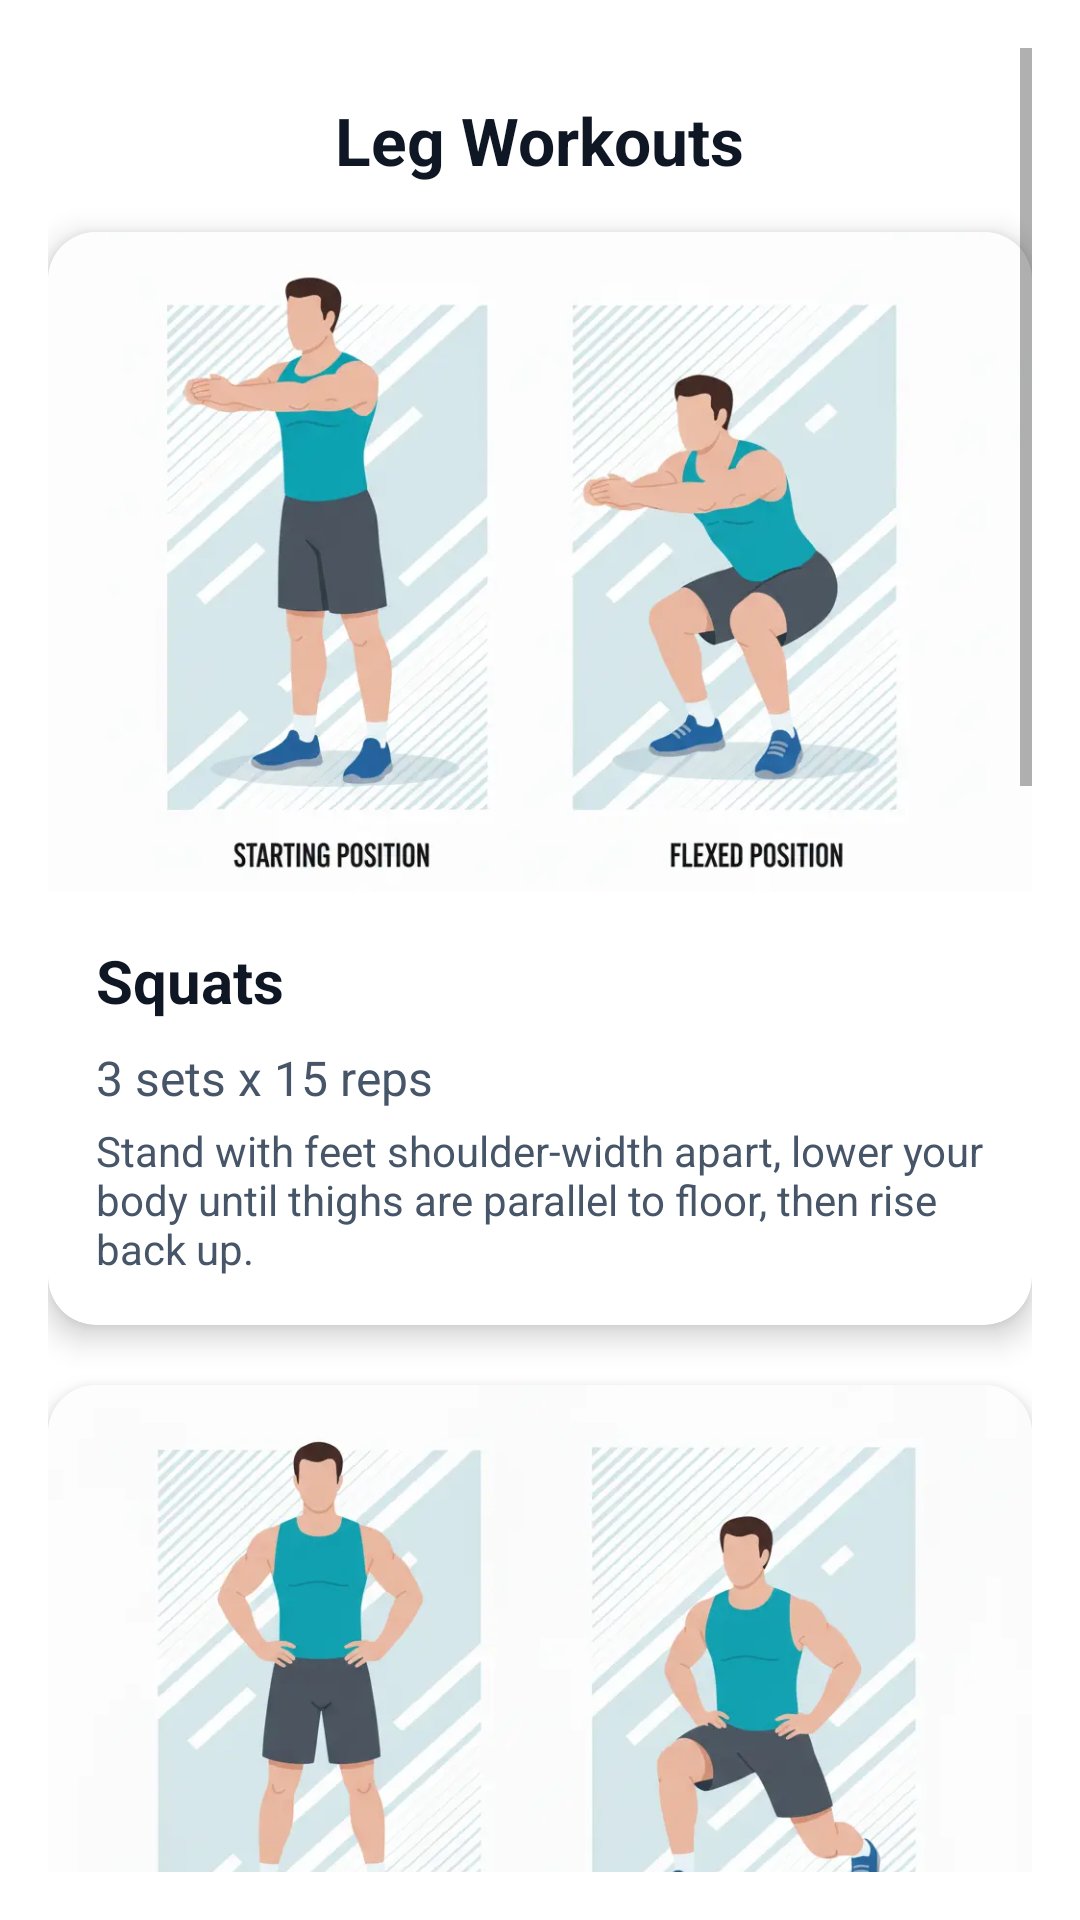

Produce the Android XML layout that renders to this screen, including the resource entries it uses.
<!-- AndroidManifest.xml: fallback theme Theme.MaterialComponents.DayNight.NoActionBar -->
<!-- res/layout/activity_legs.xml -->
<?xml version="1.0" encoding="utf-8"?>
<ScrollView xmlns:android="http://schemas.android.com/apk/res/android"
    xmlns:app="http://schemas.android.com/apk/res-auto"
    android:layout_width="match_parent"
    android:layout_height="match_parent"
    android:background="@color/bg_light"
    android:padding="16dp">

    <LinearLayout
        android:layout_width="match_parent"
        android:layout_height="wrap_content"
        android:orientation="vertical">

        <TextView
            android:id="@+id/legsTitle"
            android:layout_width="wrap_content"
            android:layout_height="wrap_content"
            android:text="Leg Workouts"
            android:textColor="@color/text_primary"
            android:textSize="22sp"
            android:textStyle="bold"
            android:layout_gravity="center_horizontal"
            android:layout_marginBottom="16dp"
            android:paddingTop="16dp"/>

        
        <androidx.cardview.widget.CardView
            android:layout_width="match_parent"
            android:layout_height="wrap_content"
            android:layout_marginBottom="20dp"
            app:cardCornerRadius="16dp"
            app:cardElevation="6dp">

            <LinearLayout
                android:layout_width="match_parent"
                android:layout_height="wrap_content"
                android:orientation="vertical">

                <ImageView
                    android:layout_width="match_parent"
                    android:layout_height="220dp"
                    android:scaleType="centerCrop"
                    android:src="@drawable/squats"
                    android:contentDescription="Squats" />

                <LinearLayout
                    android:layout_width="match_parent"
                    android:layout_height="wrap_content"
                    android:orientation="vertical"
                    android:padding="16dp">

                    <TextView
                        android:layout_width="wrap_content"
                        android:layout_height="wrap_content"
                        android:text="Squats"
                        android:textSize="20sp"
                        android:textStyle="bold"
                        android:textColor="@color/text_primary"
                        android:layout_marginBottom="8dp"/>

                    <TextView
                        android:layout_width="wrap_content"
                        android:layout_height="wrap_content"
                        android:text="3 sets x 15 reps"
                        android:textSize="16sp"
                        android:textColor="@color/text_secondary"
                        android:layout_marginBottom="4dp"/>

                    <TextView
                        android:layout_width="wrap_content"
                        android:layout_height="wrap_content"
                        android:text="Stand with feet shoulder-width apart, lower your body until thighs are parallel to floor, then rise back up."
                        android:textSize="14sp"
                        android:textColor="@color/text_secondary"/>
                </LinearLayout>
            </LinearLayout>
        </androidx.cardview.widget.CardView>

        
        <androidx.cardview.widget.CardView
            android:layout_width="match_parent"
            android:layout_height="wrap_content"
            android:layout_marginBottom="20dp"
            app:cardCornerRadius="16dp"
            app:cardElevation="6dp">

            <LinearLayout
                android:layout_width="match_parent"
                android:layout_height="wrap_content"
                android:orientation="vertical">

                <ImageView
                    android:layout_width="match_parent"
                    android:layout_height="220dp"
                    android:scaleType="centerCrop"
                    android:src="@drawable/lunges"
                    android:contentDescription="Lunges" />

                <LinearLayout
                    android:layout_width="match_parent"
                    android:layout_height="wrap_content"
                    android:orientation="vertical"
                    android:padding="16dp">

                    <TextView
                        android:layout_width="wrap_content"
                        android:layout_height="wrap_content"
                        android:text="Lunges"
                        android:textSize="20sp"
                        android:textStyle="bold"
                        android:textColor="@color/text_primary"
                        android:layout_marginBottom="8dp"/>

                    <TextView
                        android:layout_width="wrap_content"
                        android:layout_height="wrap_content"
                        android:text="3 sets x 12 reps per leg"
                        android:textSize="16sp"
                        android:textColor="@color/text_secondary"
                        android:layout_marginBottom="4dp"/>

                    <TextView
                        android:layout_width="wrap_content"
                        android:layout_height="wrap_content"
                        android:text="Step forward with one leg and lower your hips until both knees are bent at 90 degrees, then return."
                        android:textSize="14sp"
                        android:textColor="@color/text_secondary"/>
                </LinearLayout>
            </LinearLayout>
        </androidx.cardview.widget.CardView>

        
        <androidx.cardview.widget.CardView
            android:layout_width="match_parent"
            android:layout_height="wrap_content"
            android:layout_marginBottom="20dp"
            app:cardCornerRadius="16dp"
            app:cardElevation="6dp">

            <LinearLayout
                android:layout_width="match_parent"
                android:layout_height="wrap_content"
                android:orientation="vertical">

                <ImageView
                    android:layout_width="match_parent"
                    android:layout_height="220dp"
                    android:scaleType="centerCrop"
                    android:src="@drawable/leg_press"
                    android:contentDescription="Leg Press" />

                <LinearLayout
                    android:layout_width="match_parent"
                    android:layout_height="wrap_content"
                    android:orientation="vertical"
                    android:padding="16dp">

                    <TextView
                        android:layout_width="wrap_content"
                        android:layout_height="wrap_content"
                        android:text="Leg Press"
                        android:textSize="20sp"
                        android:textStyle="bold"
                        android:textColor="@color/text_primary"
                        android:layout_marginBottom="8dp"/>

                    <TextView
                        android:layout_width="wrap_content"
                        android:layout_height="wrap_content"
                        android:text="3 sets x 12 reps"
                        android:textSize="16sp"
                        android:textColor="@color/text_secondary"
                        android:layout_marginBottom="4dp"/>

                    <TextView
                        android:layout_width="wrap_content"
                        android:layout_height="wrap_content"
                        android:text="Sit on the leg press machine, push the platform with your feet, and return slowly."
                        android:textSize="14sp"
                        android:textColor="@color/text_secondary"/>
                </LinearLayout>
            </LinearLayout>
        </androidx.cardview.widget.CardView>

        
        <androidx.cardview.widget.CardView
            android:layout_width="match_parent"
            android:layout_height="wrap_content"
            android:layout_marginBottom="20dp"
            app:cardCornerRadius="16dp"
            app:cardElevation="6dp">

            <LinearLayout
                android:layout_width="match_parent"
                android:layout_height="wrap_content"
                android:orientation="vertical">

                <ImageView
                    android:layout_width="match_parent"
                    android:layout_height="220dp"
                    android:scaleType="centerCrop"
                    android:src="@drawable/calf_raises"
                    android:contentDescription="Calf Raises" />

                <LinearLayout
                    android:layout_width="match_parent"
                    android:layout_height="wrap_content"
                    android:orientation="vertical"
                    android:padding="16dp">

                    <TextView
                        android:layout_width="wrap_content"
                        android:layout_height="wrap_content"
                        android:text="Calf Raises"
                        android:textSize="20sp"
                        android:textStyle="bold"
                        android:textColor="@color/text_primary"
                        android:layout_marginBottom="8dp"/>

                    <TextView
                        android:layout_width="wrap_content"
                        android:layout_height="wrap_content"
                        android:text="3 sets x 20 reps"
                        android:textSize="16sp"
                        android:textColor="@color/text_secondary"
                        android:layout_marginBottom="4dp"/>

                    <TextView
                        android:layout_width="wrap_content"
                        android:layout_height="wrap_content"
                        android:text="Stand on a step or flat surface, raise your heels as high as possible, then lower slowly."
                        android:textSize="14sp"
                        android:textColor="@color/text_secondary"/>
                </LinearLayout>
            </LinearLayout>
        </androidx.cardview.widget.CardView>

    </LinearLayout>
</ScrollView>
<!-- resources referenced by this layout -->
<resources>
  <color name="bg_light">#FFFFFF</color>
  <color name="text_primary">#0F1724</color>
  <color name="text_secondary">#475569</color>
  <!-- drawable calf_raises: webp bitmap (drawable, 18484 bytes) -->
  <!-- drawable leg_press: webp bitmap (drawable, 30916 bytes) -->
  <!-- drawable lunges: webp bitmap (drawable, 24764 bytes) -->
  <!-- drawable squats: webp bitmap (drawable, 24544 bytes) -->
</resources>
